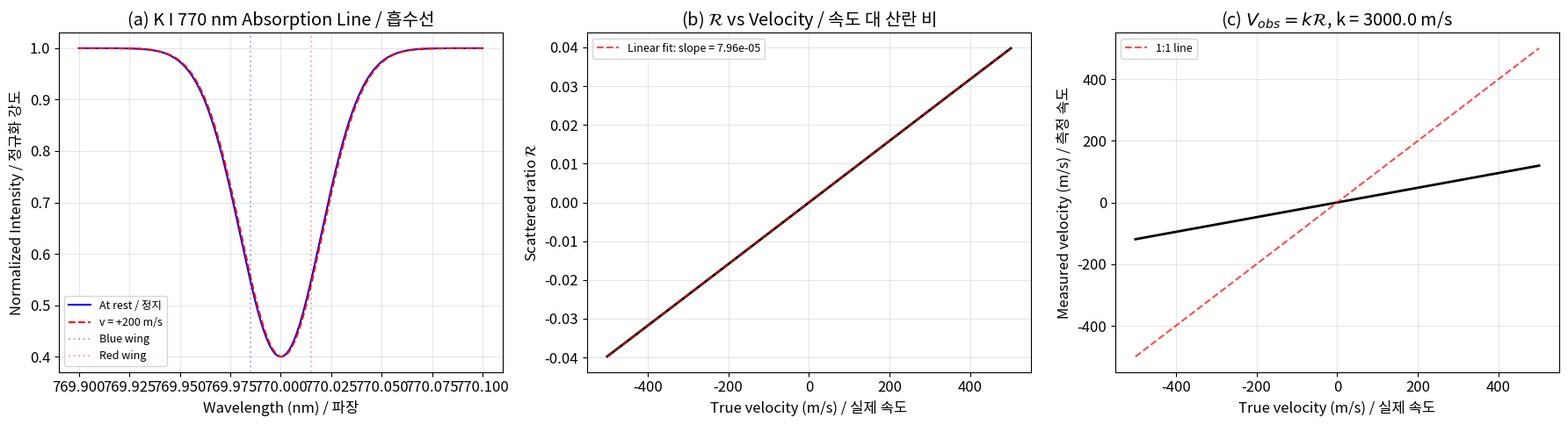
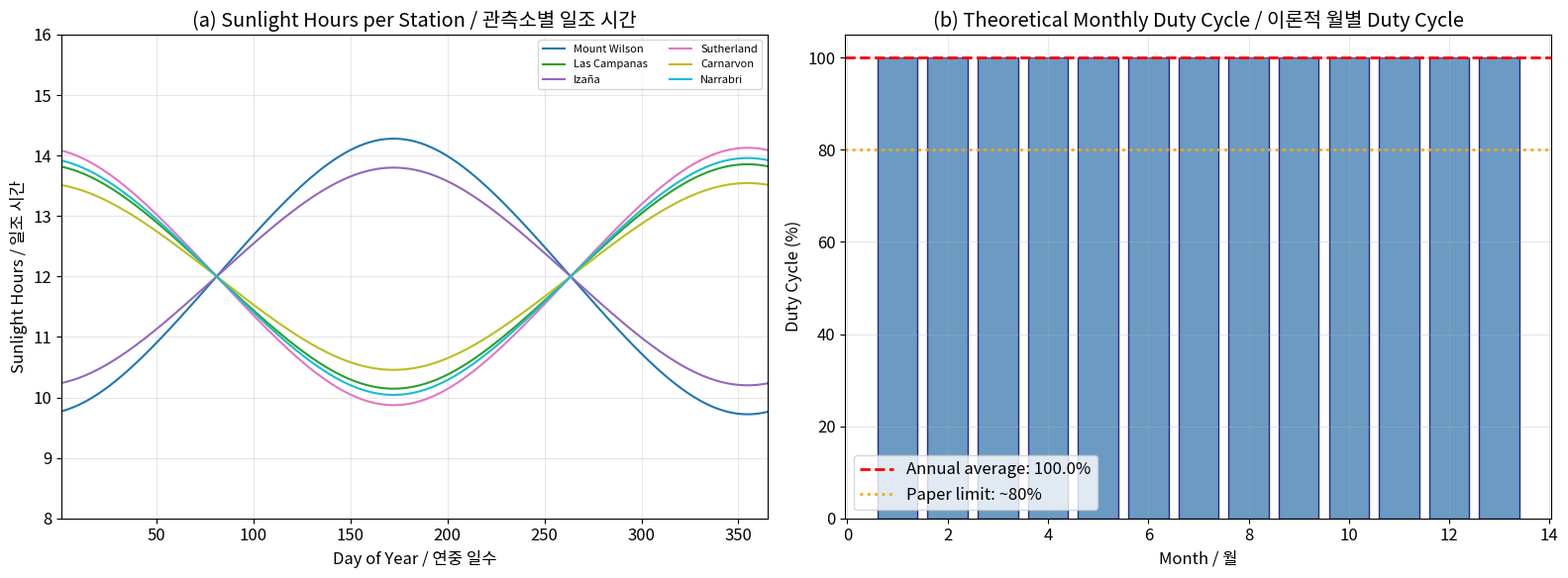
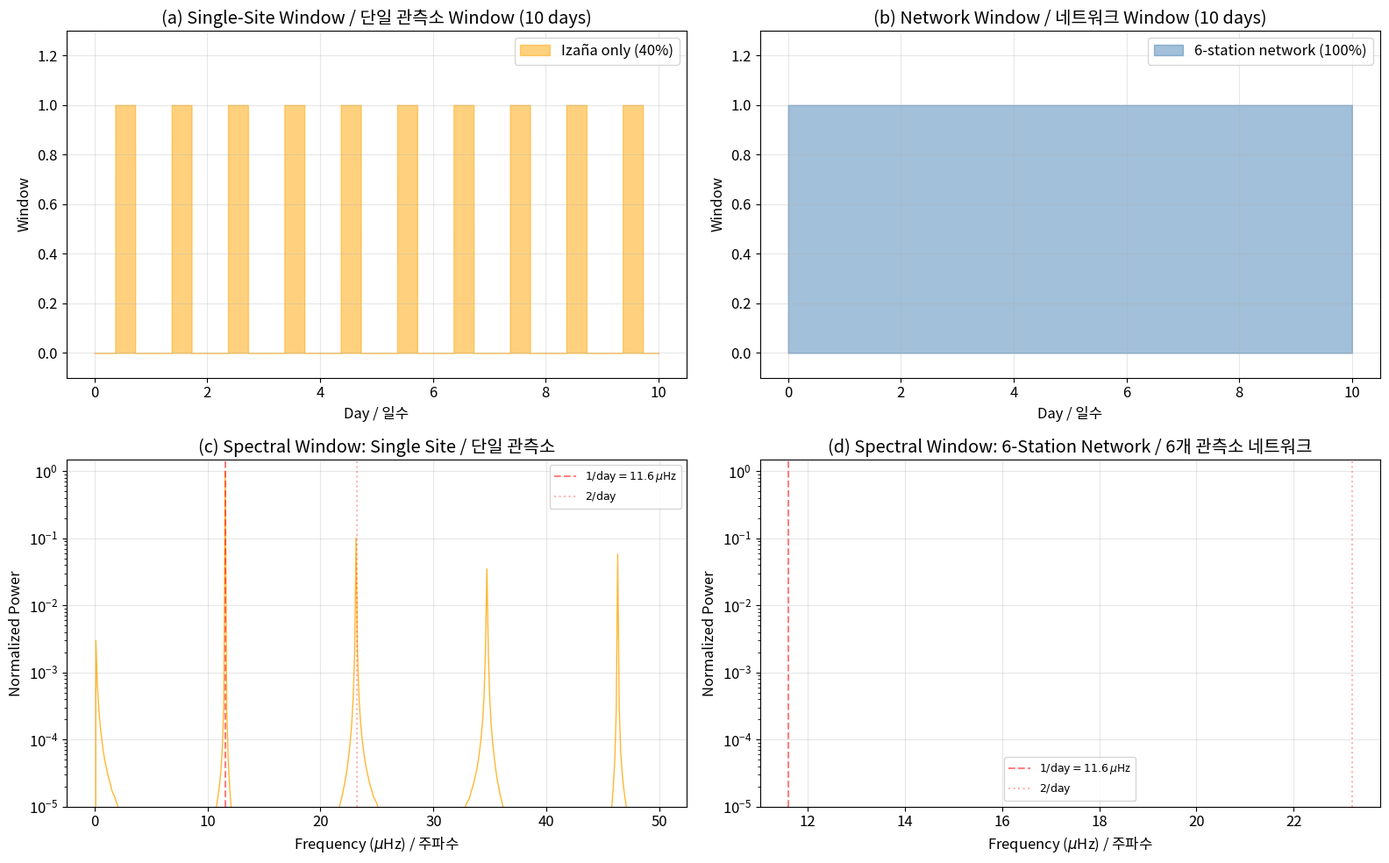
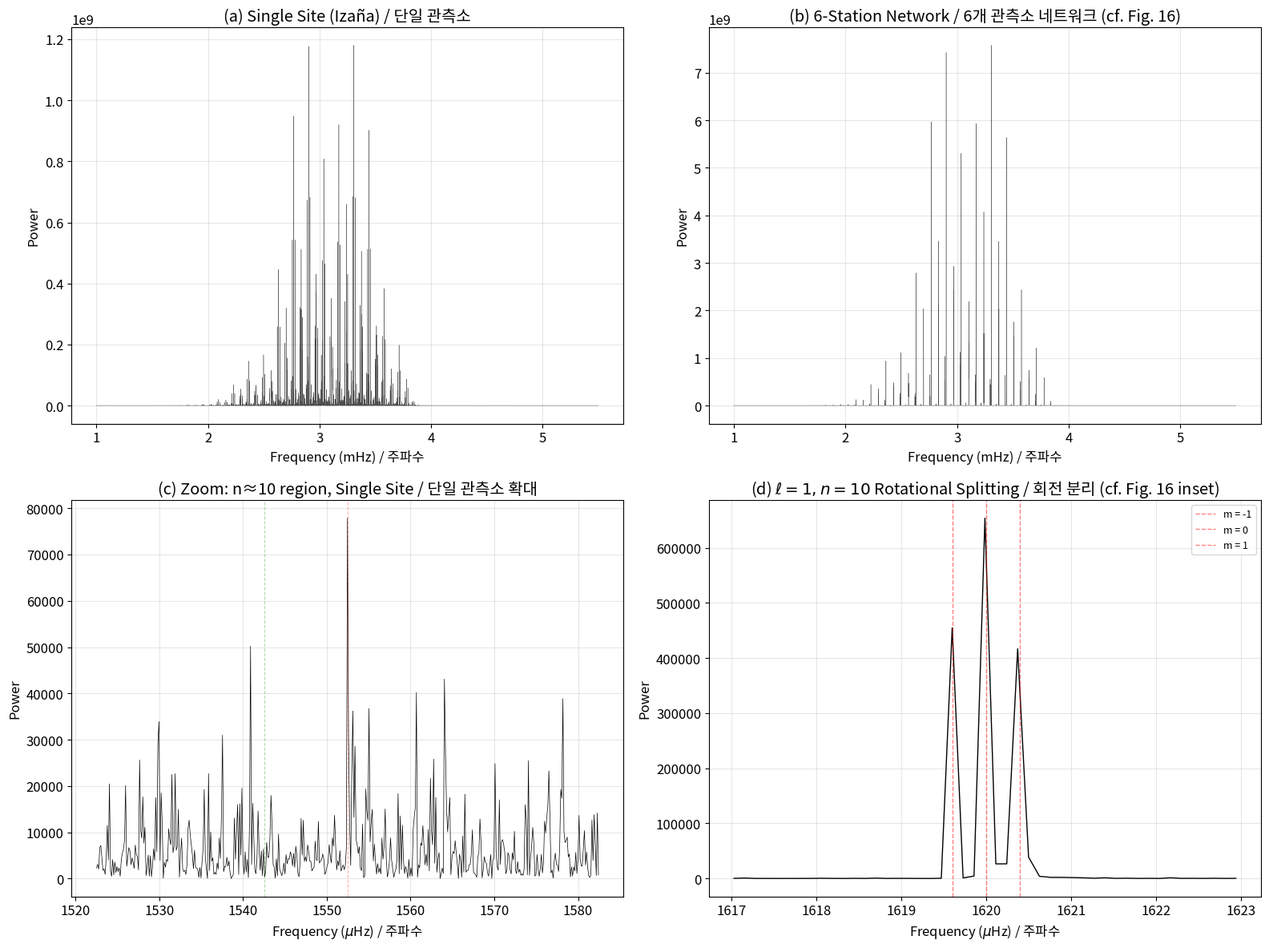
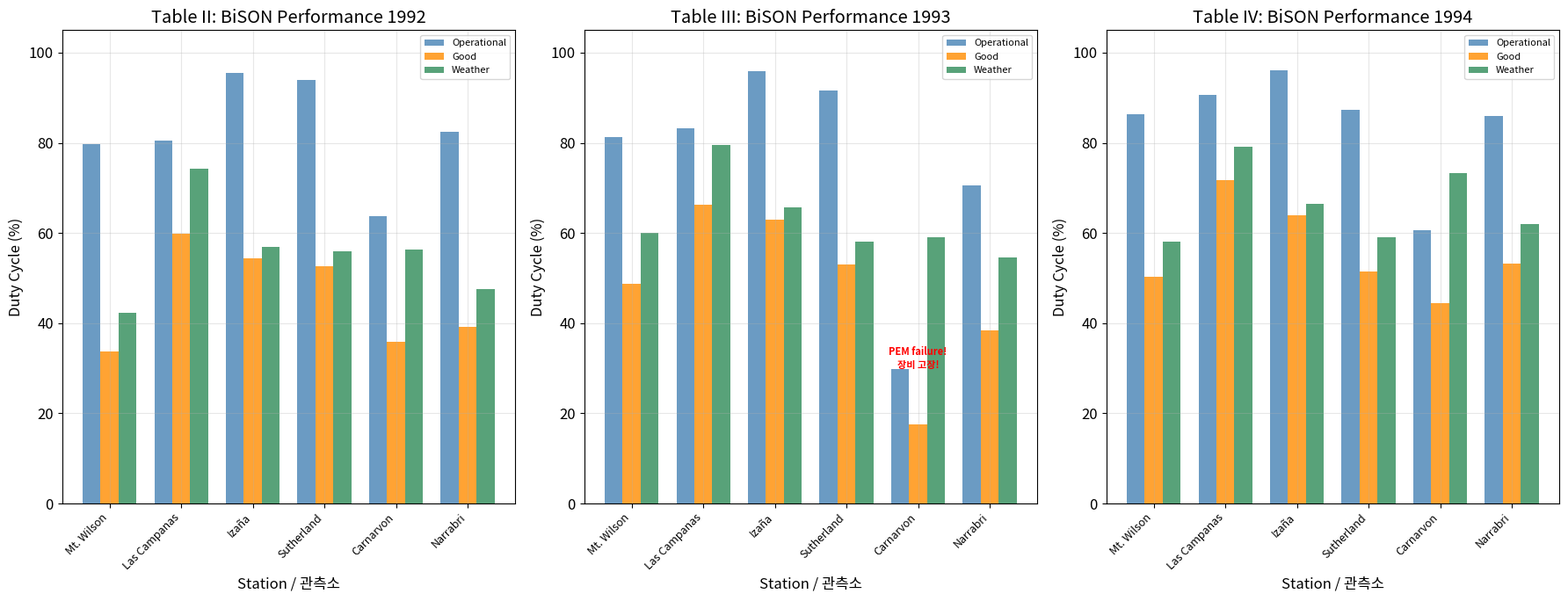
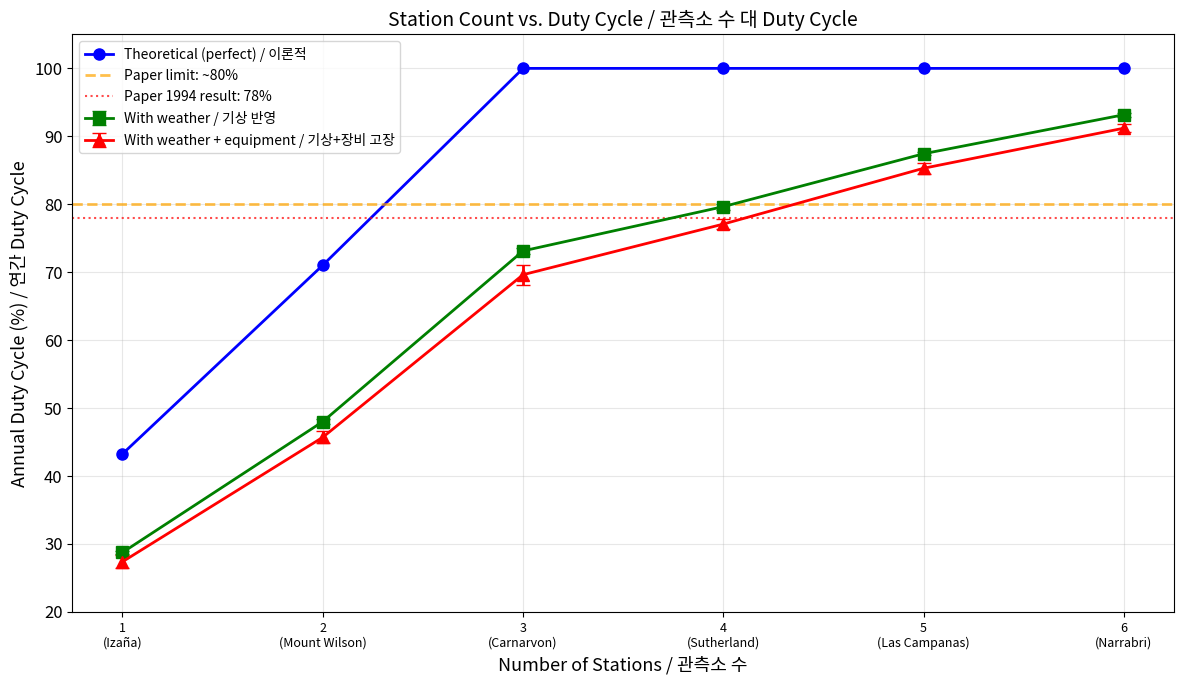

Reproduce these figures in Python, in order.
import numpy as np
import matplotlib.pyplot as plt
from matplotlib.patches import FancyBboxPatch
from typing import NamedTuple

plt.rcParams["figure.figsize"] = (12, 6)
plt.rcParams["font.size"] = 12
plt.rcParams["axes.grid"] = True
plt.rcParams["grid.alpha"] = 0.3

# Seed for reproducibility
RNG = np.random.default_rng(42)

def simulate_k_line_profile(
    wavelength: np.ndarray, line_center: float = 770.0, depth: float = 0.6,
    width: float = 0.02
) -> np.ndarray:
    """Simulate a Gaussian absorption line profile for K I 770 nm.

    Args:
        wavelength: Wavelength array in nm.
        line_center: Central wavelength of the absorption line in nm.
        depth: Fractional depth of the absorption line (0 to 1).
        width: Gaussian sigma width in nm.

    Returns:
        Normalized intensity profile.
    """
    return 1.0 - depth * np.exp(-0.5 * ((wavelength - line_center) / width) ** 2)


def scattered_ratio(
    profile: np.ndarray, wavelength: np.ndarray, line_center: float,
    wing_offset: float = 0.015
) -> float:
    """Compute the resonant scattered ratio R = (I_B - I_R) / (I_B + I_R).

    Args:
        profile: Intensity profile array.
        wavelength: Wavelength array in nm.
        line_center: Central wavelength in nm.
        wing_offset: Offset from line center to blue/red wing sampling points.

    Returns:
        Scattered ratio R.
    """
    idx_blue = np.argmin(np.abs(wavelength - (line_center - wing_offset)))
    idx_red = np.argmin(np.abs(wavelength - (line_center + wing_offset)))
    i_b = profile[idx_blue]
    i_r = profile[idx_red]
    return (i_b - i_r) / (i_b + i_r)


# Simulate the spectrometer response to different velocities
K_LINE_CENTER = 770.0  # nm
K_PROPORTIONALITY = 3000.0  # m/s
C_LIGHT = 3e8  # m/s

wavelength = np.linspace(769.90, 770.10, 2000)
velocities = np.linspace(-500, 500, 200)  # m/s

ratios = []
for v in velocities:
    # Doppler shift: delta_lambda / lambda = v / c
    shifted_center = K_LINE_CENTER * (1 + v / C_LIGHT)
    profile = simulate_k_line_profile(wavelength, line_center=shifted_center)
    r = scattered_ratio(profile, wavelength, K_LINE_CENTER)
    ratios.append(r)

ratios = np.array(ratios)
v_measured = K_PROPORTIONALITY * ratios

# Plot
fig, axes = plt.subplots(1, 3, figsize=(18, 5))

# (a) Absorption line profile at rest and shifted
ax = axes[0]
profile_rest = simulate_k_line_profile(wavelength, line_center=K_LINE_CENTER)
shifted = K_LINE_CENTER * (1 + 200 / C_LIGHT)
profile_shifted = simulate_k_line_profile(wavelength, line_center=shifted)
ax.plot(wavelength, profile_rest, "b-", label="At rest / 정지")
ax.plot(wavelength, profile_shifted, "r--", label=f"v = +200 m/s")
ax.axvline(K_LINE_CENTER - 0.015, color="blue", alpha=0.3, ls=":", label="Blue wing")
ax.axvline(K_LINE_CENTER + 0.015, color="red", alpha=0.3, ls=":", label="Red wing")
ax.set_xlabel("Wavelength (nm) / 파장")
ax.set_ylabel("Normalized Intensity / 정규화 강도")
ax.set_title("(a) K I 770 nm Absorption Line / 흡수선")
ax.legend(fontsize=9)

# (b) Scattered ratio vs velocity — linearity check
ax = axes[1]
ax.plot(velocities, ratios, "k-", lw=2)
ax.set_xlabel("True velocity (m/s) / 실제 속도")
ax.set_ylabel(r"Scattered ratio $\mathcal{R}$")
ax.set_title(r"(b) $\mathcal{R}$ vs Velocity / 속도 대 산란 비")

# Linear fit
coeffs = np.polyfit(velocities, ratios, 1)
ax.plot(velocities, np.polyval(coeffs, velocities), "r--", alpha=0.7,
        label=f"Linear fit: slope = {coeffs[0]:.2e}")
ax.legend(fontsize=9)

# (c) Measured velocity vs true velocity
ax = axes[2]
ax.plot(velocities, v_measured, "k-", lw=2)
ax.plot(velocities, velocities, "r--", alpha=0.7, label="1:1 line")
ax.set_xlabel("True velocity (m/s) / 실제 속도")
ax.set_ylabel("Measured velocity (m/s) / 측정 속도")
ax.set_title(f"(c) $V_{{obs}} = k\\mathcal{{R}}$, k = {K_PROPORTIONALITY} m/s")
ax.legend(fontsize=9)

plt.tight_layout()
plt.show()

print(f"Linearity: R² = {np.corrcoef(velocities, ratios)[0,1]**2:.8f}")
print(f"Effective k from fit: {1/coeffs[0]:.1f} m/s (paper value: 3000 m/s)")

class Station(NamedTuple):
    """A BiSON observing station."""
    name: str
    longitude: float  # degrees East (West is negative)
    latitude: float   # degrees North (South is negative)


# BiSON stations from Table I (p. 4)
BISON_STATIONS = [
    Station("Mount Wilson", -118.067, 34.133),
    Station("Las Campanas", -70.700, -29.017),
    Station("Izaña", -16.500, 28.300),
    Station("Sutherland", 20.817, -32.383),
    Station("Carnarvon", 113.750, -24.850),
    Station("Narrabri", 149.567, -30.317),
]


def solar_declination(day_of_year: np.ndarray) -> np.ndarray:
    """Compute solar declination angle for a given day of year.

    Args:
        day_of_year: Day of year (1-365).

    Returns:
        Solar declination in degrees.
    """
    return 23.44 * np.sin(np.radians((284 + day_of_year) * 360 / 365))


def hour_angle_sunset(latitude: float, declination: np.ndarray) -> np.ndarray:
    """Compute the hour angle of sunset for given latitude and declination.

    Args:
        latitude: Observer latitude in degrees.
        declination: Solar declination in degrees.

    Returns:
        Hour angle of sunset in degrees. NaN if sun never rises/sets.
    """
    lat_rad = np.radians(latitude)
    dec_rad = np.radians(declination)
    cos_ha = -np.tan(lat_rad) * np.tan(dec_rad)
    cos_ha = np.clip(cos_ha, -1, 1)
    return np.degrees(np.arccos(cos_ha))


def sunlight_hours(latitude: float, day_of_year: np.ndarray) -> np.ndarray:
    """Compute hours of sunlight for a station on given days.

    Args:
        latitude: Station latitude in degrees.
        day_of_year: Array of day-of-year values.

    Returns:
        Hours of sunlight per day.
    """
    dec = solar_declination(day_of_year)
    ha = hour_angle_sunset(latitude, dec)
    return 2.0 * ha / 15.0  # Convert degrees to hours (15 deg/hr)


def is_sun_up(
    longitude: float, latitude: float, day_of_year: float, ut_hour: float,
    min_altitude: float = 10.0
) -> bool:
    """Check if the Sun is above minimum altitude at a given time and place.

    Args:
        longitude: Station longitude in degrees East.
        latitude: Station latitude in degrees North.
        day_of_year: Day of year.
        ut_hour: Universal Time in hours (0-24).
        min_altitude: Minimum solar altitude for useful observation (degrees).

    Returns:
        True if the Sun is above min_altitude.
    """
    dec = solar_declination(np.array([day_of_year]))[0]
    # Hour angle: 0 at local solar noon
    local_solar_time = ut_hour + longitude / 15.0
    hour_angle = (local_solar_time - 12.0) * 15.0  # degrees

    lat_rad = np.radians(latitude)
    dec_rad = np.radians(dec)
    ha_rad = np.radians(hour_angle)

    # Solar altitude
    sin_alt = (np.sin(lat_rad) * np.sin(dec_rad) +
               np.cos(lat_rad) * np.cos(dec_rad) * np.cos(ha_rad))
    altitude = np.degrees(np.arcsin(np.clip(sin_alt, -1, 1)))
    return altitude > min_altitude


# Compute annual sunlight hours for each station
days = np.arange(1, 366)

fig, axes = plt.subplots(1, 2, figsize=(16, 6))

# (a) Sunlight hours per station across the year
ax = axes[0]
colors = plt.cm.tab10(np.linspace(0, 1, 6))
for i, station in enumerate(BISON_STATIONS):
    hours = sunlight_hours(station.latitude, days)
    ax.plot(days, hours, color=colors[i], lw=1.5, label=station.name)

ax.set_xlabel("Day of Year / 연중 일수")
ax.set_ylabel("Sunlight Hours / 일조 시간")
ax.set_title("(a) Sunlight Hours per Station / 관측소별 일조 시간")
ax.legend(fontsize=8, ncol=2)
ax.set_xlim(1, 365)
ax.set_ylim(8, 16)

# (b) Network coverage simulation for a full year
# Simulate at 1-hour resolution
ax = axes[1]
n_days = 365
hours_per_day = 24
total_hours = n_days * hours_per_day

network_coverage = np.zeros(total_hours, dtype=int)
station_coverage = np.zeros((6, total_hours), dtype=bool)

for h in range(total_hours):
    day = h // 24 + 1
    ut = h % 24
    for i, station in enumerate(BISON_STATIONS):
        if is_sun_up(station.longitude, station.latitude, day, ut, min_altitude=10.0):
            station_coverage[i, h] = True
            network_coverage[h] += 1

# Count hours with at least 1 station observing
any_station = network_coverage >= 1
theoretical_duty_cycle = np.sum(any_station) / total_hours * 100

# Monthly duty cycle
monthly_dc = []
for month_start in range(0, 365, 30):
    month_end = min(month_start + 30, 365)
    h_start = month_start * 24
    h_end = month_end * 24
    dc = np.sum(network_coverage[h_start:h_end] >= 1) / (h_end - h_start) * 100
    monthly_dc.append(dc)

months = np.arange(len(monthly_dc)) + 1
ax.bar(months, monthly_dc, color="steelblue", alpha=0.8, edgecolor="navy")
ax.axhline(theoretical_duty_cycle, color="red", ls="--", lw=2,
           label=f"Annual average: {theoretical_duty_cycle:.1f}%")
ax.axhline(80, color="orange", ls=":", lw=2, label="Paper limit: ~80%")
ax.set_xlabel("Month / 월")
ax.set_ylabel("Duty Cycle (%)")
ax.set_title("(b) Theoretical Monthly Duty Cycle / 이론적 월별 Duty Cycle")
ax.legend()
ax.set_ylim(0, 105)

plt.tight_layout()
plt.show()

print(f"Theoretical annual duty cycle (no weather/equipment): {theoretical_duty_cycle:.1f}%")
print(f"Paper reported: 78% (1994) with weather & equipment losses")

def create_window_function(
    n_days: int, dt_seconds: float, station_indices: list[int],
    weather_prob: float = 1.0
) -> np.ndarray:
    """Create a window function for selected BiSON stations.

    Args:
        n_days: Number of days to simulate.
        dt_seconds: Time resolution in seconds.
        station_indices: Indices into BISON_STATIONS to include.
        weather_prob: Probability of good weather at each hour (0-1).

    Returns:
        Binary window function array (1 = observing, 0 = gap).
    """
    n_points = int(n_days * 86400 / dt_seconds)
    window = np.zeros(n_points)

    for i in range(n_points):
        t_seconds = i * dt_seconds
        day = int(t_seconds / 86400) + 1
        ut_hour = (t_seconds % 86400) / 3600.0

        for idx in station_indices:
            s = BISON_STATIONS[idx]
            if is_sun_up(s.longitude, s.latitude, day, ut_hour, min_altitude=10.0):
                if weather_prob >= 1.0 or RNG.random() < weather_prob:
                    window[i] = 1.0
                    break
    return window


# Simulate 90 days at 40-second resolution (matching BiSON data cadence)
DT = 40.0  # seconds — BiSON integration time
N_DAYS_SIM = 90

# Single site (Izaña) vs full network
print("Generating window functions (this may take a moment)...")
window_single = create_window_function(N_DAYS_SIM, DT, [2])  # Izaña only
window_network = create_window_function(N_DAYS_SIM, DT, list(range(6)))

dc_single = np.mean(window_single) * 100
dc_network = np.mean(window_network) * 100
print(f"Single site (Izaña) duty cycle: {dc_single:.1f}%")
print(f"Full network duty cycle: {dc_network:.1f}%")

# Compute spectral windows (Fourier transform of window function)
def spectral_window(window: np.ndarray, dt: float) -> tuple[np.ndarray, np.ndarray]:
    """Compute the spectral window (power spectrum of the window function).

    Args:
        window: Binary window function.
        dt: Time step in seconds.

    Returns:
        Tuple of (frequencies in µHz, normalized power).
    """
    n = len(window)
    ft = np.fft.rfft(window - np.mean(window))
    power = np.abs(ft) ** 2
    power = power / np.max(power)  # Normalize
    freqs = np.fft.rfftfreq(n, d=dt) * 1e6  # Convert Hz to µHz
    return freqs, power


freqs_s, power_s = spectral_window(window_single, DT)
freqs_n, power_n = spectral_window(window_network, DT)

# Plot
fig, axes = plt.subplots(2, 2, figsize=(16, 10))

# (a) Window functions — 10 days excerpt
t_hours = np.arange(len(window_single)) * DT / 3600.0
excerpt = slice(0, int(10 * 86400 / DT))  # First 10 days

ax = axes[0, 0]
ax.fill_between(t_hours[excerpt] / 24, window_single[excerpt], alpha=0.5,
                color="orange", label=f"Izaña only ({dc_single:.0f}%)")
ax.set_xlabel("Day / 일수")
ax.set_ylabel("Window")
ax.set_title("(a) Single-Site Window / 단일 관측소 Window (10 days)")
ax.legend()
ax.set_ylim(-0.1, 1.3)

ax = axes[0, 1]
ax.fill_between(t_hours[excerpt] / 24, window_network[excerpt], alpha=0.5,
                color="steelblue", label=f"6-station network ({dc_network:.0f}%)")
ax.set_xlabel("Day / 일수")
ax.set_ylabel("Window")
ax.set_title("(b) Network Window / 네트워크 Window (10 days)")
ax.legend()
ax.set_ylim(-0.1, 1.3)

# (c) Spectral windows — zoom to sideband region
ax = axes[1, 0]
mask_s = freqs_s < 50
ax.plot(freqs_s[mask_s], power_s[mask_s], "orange", lw=1, alpha=0.8)
ax.axvline(11.6, color="red", ls="--", alpha=0.5, label=r"$1/\mathrm{day} = 11.6\,\mu$Hz")
ax.axvline(23.2, color="red", ls=":", alpha=0.3, label=r"$2/\mathrm{day}$")
ax.set_xlabel(r"Frequency ($\mu$Hz) / 주파수")
ax.set_ylabel("Normalized Power")
ax.set_title("(c) Spectral Window: Single Site / 단일 관측소")
ax.legend(fontsize=9)
ax.set_yscale("log")
ax.set_ylim(1e-5, 1.5)

ax = axes[1, 1]
mask_n = freqs_n < 50
ax.plot(freqs_n[mask_n], power_n[mask_n], "steelblue", lw=1, alpha=0.8)
ax.axvline(11.6, color="red", ls="--", alpha=0.5, label=r"$1/\mathrm{day} = 11.6\,\mu$Hz")
ax.axvline(23.2, color="red", ls=":", alpha=0.3, label=r"$2/\mathrm{day}$")
ax.set_xlabel(r"Frequency ($\mu$Hz) / 주파수")
ax.set_ylabel("Normalized Power")
ax.set_title("(d) Spectral Window: 6-Station Network / 6개 관측소 네트워크")
ax.legend(fontsize=9)
ax.set_yscale("log")
ax.set_ylim(1e-5, 1.5)

plt.tight_layout()
plt.show()

# Sideband suppression ratio
idx_116 = np.argmin(np.abs(freqs_s - 11.6))
print(f"\nSideband at 11.6 µHz:")
print(f"  Single site: {power_s[idx_116]:.4f} (relative to peak)")
idx_116_n = np.argmin(np.abs(freqs_n - 11.6))
print(f"  Network:     {power_n[idx_116_n]:.6f} (relative to peak)")
print(f"  Suppression factor: {power_s[idx_116] / max(power_n[idx_116_n], 1e-10):.0f}x")

def generate_p_mode_frequencies(
    n_range: tuple[int, int] = (6, 26),
    delta_nu: float = 135.0,
    nu_0: float = 3100.0,
    small_sep_02: float = 10.0,
    rot_split: float = 0.4
) -> list[dict]:
    """Generate synthetic low-degree solar p-mode frequencies.

    Uses the asymptotic relation: nu(n,l) ≈ delta_nu * (n + l/2 + epsilon) - small_sep * l(l+1)
    with rotational splitting for m-components.

    Args:
        n_range: Range of radial orders (n_min, n_max).
        delta_nu: Large frequency separation in µHz.
        nu_0: Reference frequency for n=23, l=0 in µHz.
        small_sep_02: Small separation between l=0 and l=2 in µHz.
        rot_split: Rotational splitting in µHz per m.

    Returns:
        List of dicts with keys: n, l, m, freq_uhz, amplitude.
    """
    modes = []
    epsilon = 1.5  # Phase term

    for n in range(n_range[0], n_range[1] + 1):
        for ell in range(4):  # l = 0, 1, 2, 3
            # Asymptotic frequency
            nu_nl = delta_nu * (n + ell / 2 + epsilon)
            # Small separation correction
            if ell == 2:
                nu_nl -= small_sep_02
            elif ell == 3:
                nu_nl -= small_sep_02 * 2.5  # Approximate

            # Amplitude envelope — peaks around 3 mHz
            amp = np.exp(-0.5 * ((nu_nl - 3100) / 500) ** 2)
            # Geometric visibility: l=0 strongest, decreasing with l
            visibility = {0: 1.0, 1: 0.7, 2: 0.35, 3: 0.08}[ell]
            amp *= visibility

            # Add m-components with rotational splitting
            for m in range(-ell, ell + 1):
                # In Sun-as-a-star: only l+1 of 2l+1 components visible
                # (due to symmetry, only |m| matters)
                if ell == 0:
                    m_visible = True
                elif ell == 1:
                    m_visible = abs(m) <= 1  # m = -1, 0, +1
                else:
                    m_visible = abs(m) <= 1  # Simplified: only |m| ≤ 1 visible

                if m_visible:
                    freq = nu_nl + m * rot_split
                    modes.append({
                        "n": n, "l": ell, "m": m,
                        "freq_uhz": freq,
                        "amplitude": amp * (0.8 if m != 0 else 1.0)
                    })
    return modes


def synthesize_time_series(
    modes: list[dict], dt: float, n_points: int,
    noise_level: float = 0.05
) -> np.ndarray:
    """Synthesize a velocity time series from p-mode frequencies.

    Args:
        modes: List of mode dicts from generate_p_mode_frequencies.
        dt: Time step in seconds.
        n_points: Number of time points.
        noise_level: RMS noise level relative to strongest mode.

    Returns:
        Velocity time series array.
    """
    t = np.arange(n_points) * dt  # Time in seconds
    signal = np.zeros(n_points)

    for mode in modes:
        freq_hz = mode["freq_uhz"] * 1e-6  # Convert µHz to Hz
        amp = mode["amplitude"]
        phase = RNG.uniform(0, 2 * np.pi)
        signal += amp * np.cos(2 * np.pi * freq_hz * t + phase)

    # Add noise
    signal += RNG.normal(0, noise_level, n_points)
    return signal


# Generate modes
modes = generate_p_mode_frequencies()
print(f"Generated {len(modes)} mode components")
print(f"Frequency range: {min(m['freq_uhz'] for m in modes):.0f} – "
      f"{max(m['freq_uhz'] for m in modes):.0f} µHz")

# Synthesize time series using the window functions from Part 3
n_points = len(window_single)
signal = synthesize_time_series(modes, DT, n_points, noise_level=0.03)

# Apply windows
signal_single = signal * window_single
signal_network = signal * window_network

# Compute power spectra
def power_spectrum(signal: np.ndarray, dt: float) -> tuple[np.ndarray, np.ndarray]:
    """Compute the power spectrum of a signal.

    Args:
        signal: Input time series.
        dt: Time step in seconds.

    Returns:
        Tuple of (frequencies in µHz, power).
    """
    ft = np.fft.rfft(signal)
    power = np.abs(ft) ** 2
    freqs = np.fft.rfftfreq(len(signal), d=dt) * 1e6  # µHz
    return freqs, power


freqs, power_single_site = power_spectrum(signal_single, DT)
_, power_network_obs = power_spectrum(signal_network, DT)

# Plot — reproduce Figure 16 style
fig, axes = plt.subplots(2, 2, figsize=(16, 12))

# (a) Full spectrum — single site
ax = axes[0, 0]
mask = (freqs > 1000) & (freqs < 5500)
ax.plot(freqs[mask] / 1000, power_single_site[mask], "k-", lw=0.3, alpha=0.7)
ax.set_xlabel("Frequency (mHz) / 주파수")
ax.set_ylabel("Power")
ax.set_title("(a) Single Site (Izaña) / 단일 관측소")

# (b) Full spectrum — network
ax = axes[0, 1]
ax.plot(freqs[mask] / 1000, power_network_obs[mask], "k-", lw=0.3, alpha=0.7)
ax.set_xlabel("Frequency (mHz) / 주파수")
ax.set_ylabel("Power")
ax.set_title("(b) 6-Station Network / 6개 관측소 네트워크 (cf. Fig. 16)")

# (c) Zoom: l=0,2 pair — single site (sideband confusion)
ax = axes[1, 0]
# Find n=10 modes around 1600 µHz
zoom_center = 135 * (10 + 0 / 2 + 1.5)  # n=10, l=0
zoom_range = (zoom_center - 30, zoom_center + 30)
zoom_mask = (freqs > zoom_range[0]) & (freqs < zoom_range[1])
ax.plot(freqs[zoom_mask], power_single_site[zoom_mask], "k-", lw=0.5)
ax.set_xlabel(r"Frequency ($\mu$Hz) / 주파수")
ax.set_ylabel("Power")
ax.set_title(f"(c) Zoom: n≈10 region, Single Site / 단일 관측소 확대")
# Mark expected mode positions
for mode in modes:
    if zoom_range[0] < mode["freq_uhz"] < zoom_range[1] and mode["m"] == 0:
        color = {0: "red", 1: "blue", 2: "green", 3: "purple"}[mode["l"]]
        ax.axvline(mode["freq_uhz"], color=color, alpha=0.3, ls="--", lw=0.8)

# (d) Zoom: l=1 rotational splitting — network (cf. Fig. 16 inset)
ax = axes[1, 1]
# Find l=1, n=10 mode
l1_n10_modes = [m for m in modes if m["n"] == 10 and m["l"] == 1]
if l1_n10_modes:
    center = l1_n10_modes[1]["freq_uhz"]  # m=0 component
    split_range = (center - 3, center + 3)
    split_mask = (freqs > split_range[0]) & (freqs < split_range[1])
    ax.plot(freqs[split_mask], power_network_obs[split_mask], "k-", lw=1)
    for mode in l1_n10_modes:
        label = f"m = {mode['m']}"
        ax.axvline(mode["freq_uhz"], color="red", alpha=0.5, ls="--",
                   label=label, lw=1)
    ax.set_xlabel(r"Frequency ($\mu$Hz) / 주파수")
    ax.set_ylabel("Power")
    ax.set_title(r"(d) $\ell=1, n=10$ Rotational Splitting / 회전 분리 (cf. Fig. 16 inset)")
    ax.legend(fontsize=9)

plt.tight_layout()
plt.show()

# Data from Tables II, III, IV (pp. 14)
stations = ["Mt. Wilson", "Las Campanas", "Izaña", "Sutherland", "Carnarvon", "Narrabri"]

# [operational, good, weather] for each year
data_1992 = np.array([
    [79.7, 33.8, 42.4],
    [80.6, 59.9, 74.3],
    [95.5, 54.4, 57.0],
    [93.9, 52.6, 56.0],
    [63.7, 35.9, 56.4],
    [82.4, 39.2, 47.6],
])

data_1993 = np.array([
    [81.3, 48.8, 60.0],
    [83.3, 66.3, 79.6],
    [96.0, 63.0, 65.7],
    [91.6, 53.1, 58.0],
    [29.8, 17.6, 59.0],  # Photoelastic modulator failure!
    [70.5, 38.4, 54.5],
])

data_1994 = np.array([
    [86.4, 50.2, 58.1],
    [90.7, 71.7, 79.1],
    [96.1, 63.9, 66.5],
    [87.3, 51.5, 59.0],
    [60.6, 44.4, 73.3],
    [86.0, 53.3, 62.0],
])

# Plot
fig, axes = plt.subplots(1, 3, figsize=(18, 7))
years_data = [(data_1992, "1992"), (data_1993, "1993"), (data_1994, "1994")]

x = np.arange(len(stations))
width = 0.25

for ax, (data, year) in zip(axes, years_data):
    bars1 = ax.bar(x - width, data[:, 0], width, label="Operational",
                   color="steelblue", alpha=0.8)
    bars2 = ax.bar(x, data[:, 1], width, label="Good",
                   color="darkorange", alpha=0.8)
    bars3 = ax.bar(x + width, data[:, 2], width, label="Weather",
                   color="seagreen", alpha=0.8)

    ax.set_xlabel("Station / 관측소")
    ax.set_ylabel("Duty Cycle (%)")
    ax.set_title(f"Table {'II' if year == '1992' else 'III' if year == '1993' else 'IV'}: "
                 f"BiSON Performance {year}")
    ax.set_xticks(x)
    ax.set_xticklabels(stations, rotation=45, ha="right", fontsize=9)
    ax.set_ylim(0, 105)
    ax.legend(fontsize=8)

    # Highlight Carnarvon 1993 failure
    if year == "1993":
        ax.annotate("PEM failure!\n장비 고장!", xy=(4, 30), fontsize=8,
                    color="red", ha="center", fontweight="bold")

plt.tight_layout()
plt.show()

# Network-level summary
print("Network Good Duty Cycle (paper values):")
print(f"  1993: 68%")
print(f"  1994: 78%")
print(f"  Best month (1994): 94%")
print(f"  Paper conclusion: long-term limit ≈ 80%")

# Use the hourly simulation from Part 2
# station_coverage shape: (6, total_hours)

# Station addition order (historical): Izaña, Haleakala→Mt.Wilson, Carnarvon,
# Sutherland, Las Campanas, Narrabri
# We use: Izaña(2), Mt.Wilson(0), Carnarvon(4), Sutherland(3), Las Campanas(1), Narrabri(5)
addition_order = [2, 0, 4, 3, 1, 5]
station_names_ordered = [BISON_STATIONS[i].name for i in addition_order]

# Theoretical (perfect weather, no failures)
theoretical_dc = []
for n_stations in range(1, 7):
    indices = addition_order[:n_stations]
    combined = np.any(station_coverage[indices], axis=0)
    dc = np.mean(combined) * 100
    theoretical_dc.append(dc)

# With realistic weather (average ~60% clear, from paper data)
# Average weather fractions from Table IV (1994)
weather_fractions = {
    0: 0.581,  # Mt. Wilson
    1: 0.791,  # Las Campanas
    2: 0.665,  # Izaña
    3: 0.590,  # Sutherland
    4: 0.733,  # Carnarvon
    5: 0.620,  # Narrabri
}

# Simulate with weather at hourly granularity
n_trials = 20
realistic_dc_mean = []
realistic_dc_std = []

for n_stations in range(1, 7):
    indices = addition_order[:n_stations]
    trial_dcs = []
    for trial in range(n_trials):
        combined = np.zeros(total_hours, dtype=bool)
        for idx in indices:
            # For each hour the station could observe, apply weather probability
            weather_mask = RNG.random(total_hours) < weather_fractions[idx]
            combined |= (station_coverage[idx] & weather_mask)
        trial_dcs.append(np.mean(combined) * 100)
    realistic_dc_mean.append(np.mean(trial_dcs))
    realistic_dc_std.append(np.std(trial_dcs))

# With weather + equipment failure (10% downtime per station per year)
equip_dc_mean = []
equip_dc_std = []

for n_stations in range(1, 7):
    indices = addition_order[:n_stations]
    trial_dcs = []
    for trial in range(n_trials):
        combined = np.zeros(total_hours, dtype=bool)
        for idx in indices:
            # Equipment: 90% operational (random downtime blocks)
            equip_mask = np.ones(total_hours, dtype=bool)
            # Simulate random 1-week failures
            n_failures = RNG.poisson(3)  # ~3 week-long failures per year
            for _ in range(n_failures):
                fail_start = RNG.integers(0, total_hours - 168)
                equip_mask[fail_start:fail_start + 168] = False

            weather_mask = RNG.random(total_hours) < weather_fractions[idx]
            combined |= (station_coverage[idx] & weather_mask & equip_mask)
        trial_dcs.append(np.mean(combined) * 100)
    equip_dc_mean.append(np.mean(trial_dcs))
    equip_dc_std.append(np.std(trial_dcs))

# Plot
fig, ax = plt.subplots(figsize=(12, 7))

x = np.arange(1, 7)
ax.plot(x, theoretical_dc, "bo-", lw=2, markersize=8, label="Theoretical (perfect) / 이론적")
ax.errorbar(x, realistic_dc_mean, yerr=realistic_dc_std, fmt="gs-", lw=2, markersize=8,
            capsize=5, label="With weather / 기상 반영")
ax.errorbar(x, equip_dc_mean, yerr=equip_dc_std, fmt="r^-", lw=2, markersize=8,
            capsize=5, label="With weather + equipment / 기상+장비 고장")

ax.axhline(80, color="orange", ls="--", lw=2, alpha=0.7, label="Paper limit: ~80%")
ax.axhline(78, color="red", ls=":", lw=1.5, alpha=0.7, label="Paper 1994 result: 78%")

ax.set_xlabel("Number of Stations / 관측소 수", fontsize=13)
ax.set_ylabel("Annual Duty Cycle (%) / 연간 Duty Cycle", fontsize=13)
ax.set_title("Station Count vs. Duty Cycle / 관측소 수 대 Duty Cycle", fontsize=14)
ax.set_xticks(x)
ax.set_xticklabels([f"{n}\n({station_names_ordered[n-1]})" for n in x],
                   fontsize=9)
ax.legend(fontsize=10)
ax.set_ylim(20, 105)

plt.tight_layout()
plt.show()

# Summary table
print("\nDuty Cycle Summary / Duty Cycle 요약:")
print(f"{'Stations':>10s} {'Theoretical':>12s} {'+ Weather':>12s} {'+ Equipment':>12s}")
print("-" * 48)
for i in range(6):
    print(f"{i+1:>10d} {theoretical_dc[i]:>11.1f}% {realistic_dc_mean[i]:>11.1f}% "
          f"{equip_dc_mean[i]:>11.1f}%")
